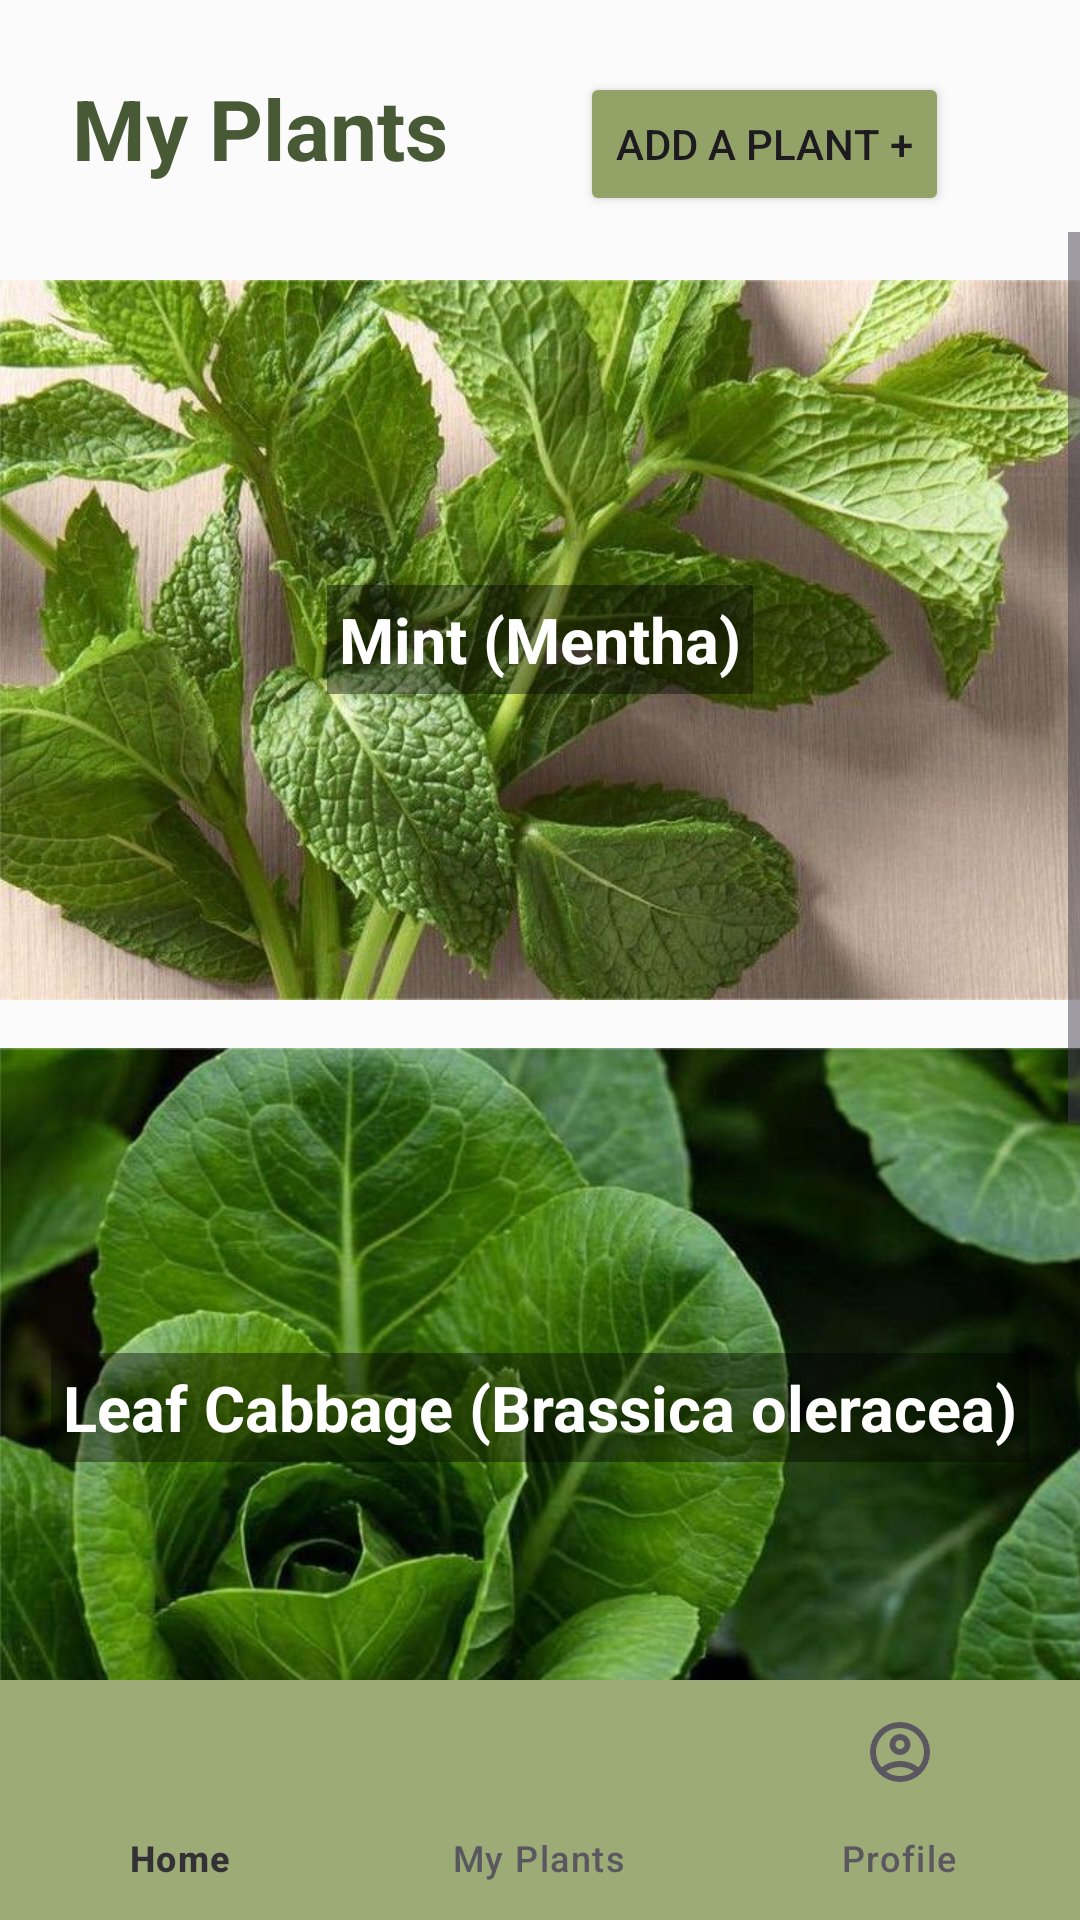

Write the Android layout XML for this screen, with the resource values it uses.
<!-- AndroidManifest.xml: application theme Theme.LabExam2 -->
<!-- res/layout/activity_myplants.xml -->
<?xml version="1.0" encoding="utf-8"?>
<androidx.constraintlayout.widget.ConstraintLayout xmlns:android="http://schemas.android.com/apk/res/android"
    xmlns:app="http://schemas.android.com/apk/res-auto"
    xmlns:tools="http://schemas.android.com/tools"
    android:id="@+id/main"
    android:layout_width="match_parent"
    android:layout_height="match_parent"
    tools:context=".myplants">

    
    <TextView
        android:id="@+id/textView10"
        android:layout_width="wrap_content"
        android:layout_height="wrap_content"
        android:layout_marginStart="24dp"
        android:layout_marginTop="24dp"
        android:text="@string/myplants"
        android:textColor="@color/my_accent"
        android:textSize="28sp"
        android:textStyle="bold"
        app:layout_constraintStart_toStartOf="parent"
        app:layout_constraintTop_toTopOf="parent" />

    
    <ScrollView
        android:id="@+id/scrollViewPlants"
        android:layout_width="0dp"
        android:layout_height="0dp"
        android:layout_marginTop="16dp"
        app:layout_constraintTop_toBottomOf="@+id/textView10"
        app:layout_constraintBottom_toTopOf="@+id/bottomNavigationView"
        app:layout_constraintStart_toStartOf="parent"
        app:layout_constraintEnd_toEndOf="parent">

        <LinearLayout
            android:layout_width="match_parent"
            android:layout_height="wrap_content"
            android:orientation="vertical"
            android:gravity="center_horizontal">

            
            <FrameLayout
                android:id="@+id/frameLayout1"
                android:layout_width="361dp"
                android:layout_height="240dp"
                android:layout_marginTop="16dp">

                <ImageView
                    android:id="@+id/imageView15"
                    android:layout_width="match_parent"
                    android:layout_height="match_parent"
                    android:scaleType="centerCrop"
                    android:clickable="true"
                    android:focusable="true"
                    app:srcCompat="@drawable/mint4" />

                <TextView
                    android:id="@+id/textAboveImage1"
                    android:layout_width="wrap_content"
                    android:layout_height="wrap_content"
                    android:layout_gravity="center"
                    android:background="#66000000"
                    android:padding="4dp"
                    android:text="Mint (Mentha)"
                    android:textColor="@android:color/white"
                    android:textSize="21sp"
                    android:textStyle="bold" />
            </FrameLayout>

            
            <FrameLayout
                android:id="@+id/frameLayout2"
                android:layout_width="361dp"
                android:layout_height="240dp"
                android:layout_marginTop="16dp">

                <ImageView
                    android:id="@+id/imageView17"
                    android:layout_width="match_parent"
                    android:layout_height="match_parent"
                    android:scaleType="centerCrop"
                    app:srcCompat="@drawable/veg3" />

                <TextView
                    android:id="@+id/textAboveImage2"
                    android:layout_width="wrap_content"
                    android:layout_height="wrap_content"
                    android:layout_gravity="center"
                    android:background="#66000000"
                    android:padding="4dp"
                    android:text="Leaf Cabbage (Brassica oleracea)"
                    android:textColor="@android:color/white"
                    android:textSize="21sp"
                    android:textStyle="bold" />
            </FrameLayout>

            
            <FrameLayout
                android:id="@+id/frameLayout3"
                android:layout_width="361dp"
                android:layout_height="240dp"
                android:layout_marginTop="16dp"
                android:layout_marginBottom="16dp">

                <ImageView
                    android:id="@+id/imageView19"
                    android:layout_width="match_parent"
                    android:layout_height="match_parent"
                    android:scaleType="centerCrop"
                    app:srcCompat="@drawable/tomato3" />

                <TextView
                    android:id="@+id/textAboveImage3"
                    android:layout_width="wrap_content"
                    android:layout_height="wrap_content"
                    android:layout_gravity="center"
                    android:background="#66000000"
                    android:padding="4dp"
                    android:text="Tomato (Solanum lycopersicum)"
                    android:textColor="@android:color/white"
                    android:textSize="21sp"
                    android:textStyle="bold" />
            </FrameLayout>
        </LinearLayout>
    </ScrollView>

    
    <com.google.android.material.bottomnavigation.BottomNavigationView
        android:id="@+id/bottomNavigationView"
        android:layout_width="0dp"
        android:layout_height="wrap_content"
        android:background="@color/my_secondary"
        android:alpha="0.9"
        app:itemRippleColor="@color/my_hover_color"
        app:layout_constraintBottom_toBottomOf="parent"
        app:layout_constraintEnd_toEndOf="parent"
        app:layout_constraintStart_toStartOf="parent"
        app:menu="@menu/bottomnav"/>

    <Button
        android:id="@+id/button"
        android:layout_width="wrap_content"
        android:layout_height="wrap_content"
        android:layout_marginTop="24dp"
        android:backgroundTint="@color/my_secondary"
        android:text="@string/addPlant"
        app:layout_constraintEnd_toEndOf="parent"
        app:layout_constraintStart_toEndOf="@+id/textView10"
        app:layout_constraintTop_toTopOf="parent" />

</androidx.constraintlayout.widget.ConstraintLayout>
<!-- resources referenced by this layout -->
<resources>
  <color name="my_accent">#485935</color>
  <color name="my_hover_color">#485935</color>
  <color name="my_secondary">#93A267</color>
  <!-- drawable mint4: jpg bitmap (drawable, 76018 bytes) -->
  <!-- drawable tomato3: jpg bitmap (drawable, 63040 bytes) -->
  <!-- drawable veg3: jpg bitmap (drawable, 47536 bytes) -->
  <string name="addPlant">Add a plant +</string>
  <string name="myplants">My Plants</string>
  <style name="Theme.LabExam2" parent="Base.Theme.LabExam2" />
  <style name="Base.Theme.LabExam2" parent="Theme.Material3.DayNight.NoActionBar">
          
          
  
          
          <item name="colorPrimary">@color/my_primary</item>
          <item name="colorPrimaryVariant">@color/my_primary</item>
          <item name="colorOnPrimary">@color/my_primary</item>
  
  
          
          <item name="colorSecondary">@color/my_secondary</item>
          <item name="colorSecondaryVariant">@color/my_secondary</item>
          <item name="colorOnSecondary">@color/my_secondary</item>
  
          
          <item name="android:statusBarColor">@color/my_primary</item>
          <item name="android:windowBackground">@color/my_primary</item>
  
  
      </style>
  <color name="my_primary">#FBFBFB</color>
</resources>
